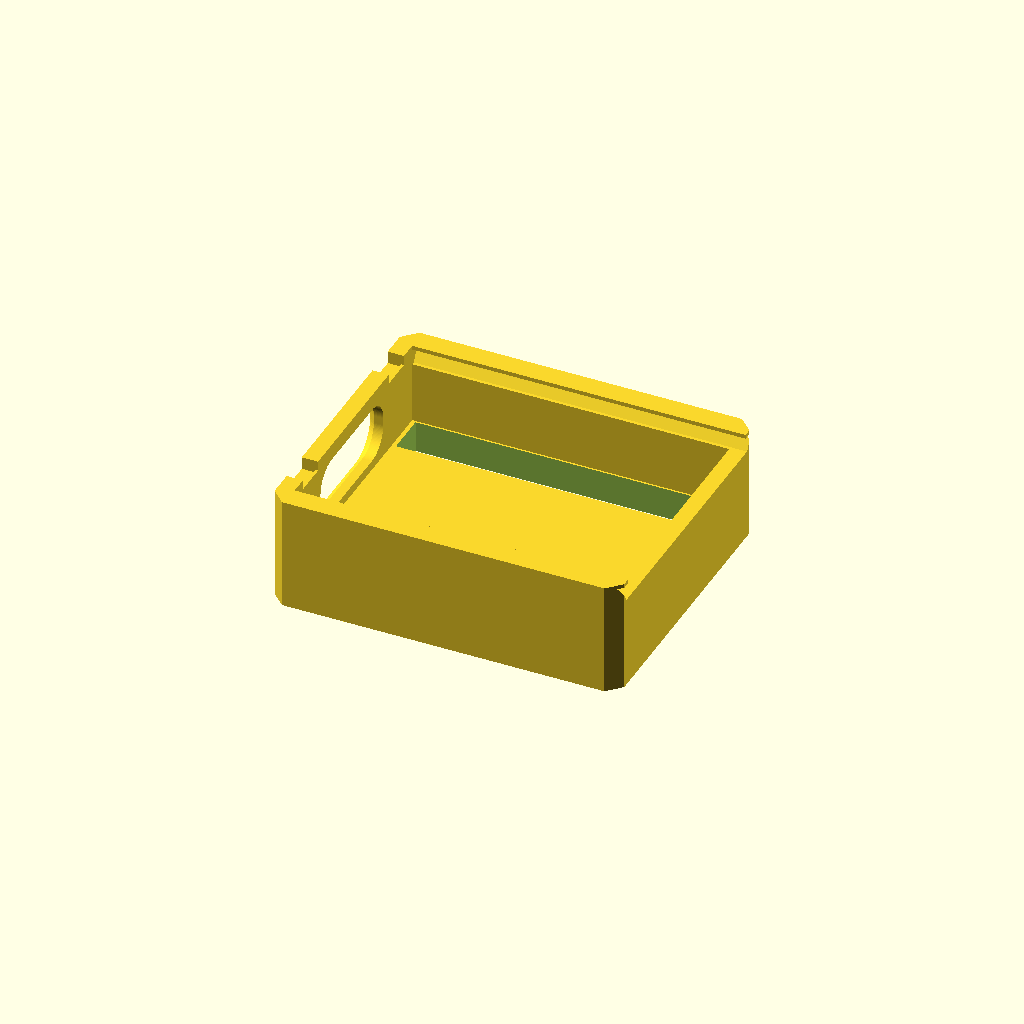
Cell 1 — every parameter at its default value.
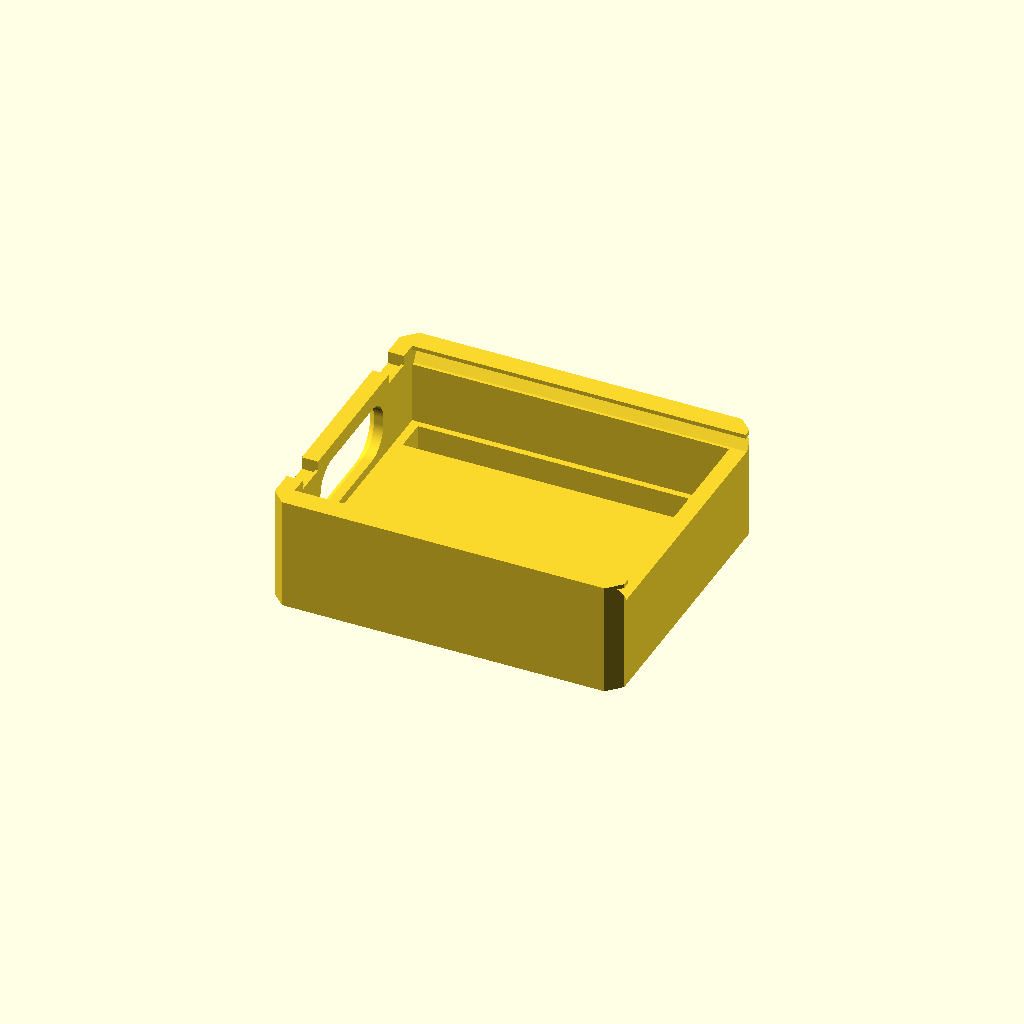
Cell 2: FLUSH_HEADERS = false (everything else at default).
One fixed orthographic camera (rotation 55°, 0°, 25°; colour scheme Cornfield) for every cell.
OpenSCAD source file models/esp32-c3-supermini-case/bottom.scad:
// STEP-derived base with optional height extension and pin-header insulator openings; millimetres.
// Source: Case_ESP32-C3-cad.step; solid 0
// SHA-256: 585a8cd17c842e73d1cced65d44ce4af3e3e7029bf83b4024b1a71100d33ec31
// Creator: Vinors3DLab
// Original: https://makerworld.com/de/models/3419196-ultra-compact-case-esp32-c3-supermini-step-file
// Adapted under the author’s MakerOnline CC BY-NC-SA 4.0 release.
// https://www.makeronline.com/en/model/Ultra-Compact-Case-for-ESP---C--SuperMini--step-file-/338531.html
// License: CC BY-NC-SA 4.0; https://creativecommons.org/licenses/by-nc-sa/4.0/
// See ATTRIBUTION.md. CanFactory modification: independent base height extension and pin-header openings, enabled by default.
FLUSH_HEADERS = true;
TALLER_ENCLOSURE = true;
BASE_EXTRA_HEIGHT = 0.84;
HEADER_X = -0.86;
HEADER_Y = 7.62;
HEADER_LENGTH = 21.07;
HEADER_WIDTH = 3.09;

BASE_POINTS = [[-12.9,-9.9,0.0],[-11.9,-10.9,0.0],[-11.9,-10.9,7.56],[-12.9,-9.9,7.56],[11.9,-10.9,0.0],[11.9,-10.9,7.56],[-12.9,9.9,0.0],[-11.9,10.9,0.0],[11.9,10.9,0.0],[12.9,9.9,0.0],[12.9,-9.9,0.0],[9.12,-6.42,0.0],[-11.06,-6.42,0.0],[-11.06,-8.82,0.0],[9.12,-8.82,0.0],[-11.06,8.82,0.0],[-11.06,6.42,0.0],[9.12,6.42,0.0],[9.12,8.82,0.0],[11.9,10.9,7.56],[12.9,9.9,7.56],[12.9,9.9,7.26],[12.546762,10.253238,7.26],[12.9,9.9,6.67127],[12.9,9.533238,6.06],[-11.7,9.533238,6.06],[-11.7,10.253238,7.26],[-11.7,9.3,7.26],[12.9,9.3,7.26],[12.9,9.3,7.56],[12.9,-9.533238,6.06],[12.9,-9.9,6.67127],[12.9,-9.9,7.56],[12.546762,-10.253238,7.26],[12.9,-9.9,7.26],[12.9,-9.3,7.26],[12.9,-9.3,7.56],[-11.7,-9.3,7.56],[-11.7,-8.0,7.56],[-12.9,-8.0,7.56],[-12.9,9.9,7.56],[-11.9,10.9,7.56],[-12.9,8.0,7.56],[-11.7,8.0,7.56],[-11.7,9.3,7.56],[-12.9,-8.0,6.63],[-12.9,-5.6,6.63],[-12.9,-5.6,7.56],[-12.9,5.6,7.56],[-12.9,5.6,6.63],[-12.9,8.0,6.63],[-12.9,-3.42,6.86],[-12.9,2.92,6.86],[-12.9,-5.72,4.56],[-12.9,-5.71723,4.672856],[-12.9,-5.708925,4.785439],[-12.9,-5.695106,4.89748],[-12.9,-5.675806,5.008708],[-12.9,-5.651072,5.118854],[-12.9,-5.620963,5.227655],[-12.9,-5.585551,5.334847],[-12.9,-5.544923,5.440172],[-12.9,-5.499175,5.543377],[-12.9,-5.448419,5.644212],[-12.9,-5.392776,5.742436],[-12.9,-5.33238,5.837812],[-12.9,-5.267377,5.930108],[-12.9,-5.197924,6.019105],[-12.9,-5.124188,6.104586],[-12.9,-5.046346,6.186346],[-12.9,-4.964586,6.264188],[-12.9,-4.879105,6.337924],[-12.9,-4.790108,6.407377],[-12.9,-4.697812,6.47238],[-12.9,-4.602436,6.532776],[-12.9,-4.504212,6.588419],[-12.9,-4.403377,6.639175],[-12.9,-4.300172,6.684923],[-12.9,-4.194847,6.725551],[-12.9,-4.087655,6.760963],[-12.9,-3.978854,6.791072],[-12.9,-3.868708,6.815806],[-12.9,-3.75748,6.835106],[-12.9,-3.645439,6.848925],[-12.9,-3.532856,6.85723],[-12.9,-5.72,4.0],[-12.9,-3.42,1.7],[-12.9,-3.532856,1.70277],[-12.9,-3.645439,1.711075],[-12.9,-3.75748,1.724894],[-12.9,-3.868708,1.744194],[-12.9,-3.978854,1.768928],[-12.9,-4.087655,1.799037],[-12.9,-4.194847,1.834449],[-12.9,-4.300172,1.875077],[-12.9,-4.403377,1.920825],[-12.9,-4.504212,1.971581],[-12.9,-4.602436,2.027224],[-12.9,-4.697812,2.08762],[-12.9,-4.790108,2.152623],[-12.9,-4.879105,2.222076],[-12.9,-4.964586,2.295812],[-12.9,-5.046346,2.373654],[-12.9,-5.124188,2.455414],[-12.9,-5.197924,2.540895],[-12.9,-5.267377,2.629892],[-12.9,-5.33238,2.722188],[-12.9,-5.392776,2.817564],[-12.9,-5.448419,2.915788],[-12.9,-5.499175,3.016623],[-12.9,-5.544923,3.119828],[-12.9,-5.585551,3.225153],[-12.9,-5.620963,3.332345],[-12.9,-5.651072,3.441146],[-12.9,-5.675806,3.551292],[-12.9,-5.695106,3.66252],[-12.9,-5.708925,3.774561],[-12.9,-5.71723,3.887144],[-12.9,2.92,1.7],[-12.9,5.22,4.0],[-12.9,5.21723,3.887144],[-12.9,5.208925,3.774561],[-12.9,5.195106,3.66252],[-12.9,5.175806,3.551292],[-12.9,5.151072,3.441146],[-12.9,5.120963,3.332345],[-12.9,5.085551,3.225153],[-12.9,5.044923,3.119828],[-12.9,4.999175,3.016623],[-12.9,4.948419,2.915788],[-12.9,4.892776,2.817564],[-12.9,4.83238,2.722188],[-12.9,4.767377,2.629892],[-12.9,4.697924,2.540895],[-12.9,4.624188,2.455414],[-12.9,4.546346,2.373654],[-12.9,4.464586,2.295812],[-12.9,4.379105,2.222076],[-12.9,4.290108,2.152623],[-12.9,4.197812,2.08762],[-12.9,4.102436,2.027224],[-12.9,4.004212,1.971581],[-12.9,3.903377,1.920825],[-12.9,3.800172,1.875077],[-12.9,3.694847,1.834449],[-12.9,3.587655,1.799037],[-12.9,3.478854,1.768928],[-12.9,3.368708,1.744194],[-12.9,3.25748,1.724894],[-12.9,3.145439,1.711075],[-12.9,3.032856,1.70277],[-12.9,5.22,4.56],[-12.9,3.032856,6.85723],[-12.9,3.145439,6.848925],[-12.9,3.25748,6.835106],[-12.9,3.368708,6.815806],[-12.9,3.478854,6.791072],[-12.9,3.587655,6.760963],[-12.9,3.694847,6.725551],[-12.9,3.800172,6.684923],[-12.9,3.903377,6.639175],[-12.9,4.004212,6.588419],[-12.9,4.102436,6.532776],[-12.9,4.197812,6.47238],[-12.9,4.290108,6.407377],[-12.9,4.379105,6.337924],[-12.9,4.464586,6.264188],[-12.9,4.546346,6.186346],[-12.9,4.624188,6.104586],[-12.9,4.697924,6.019105],[-12.9,4.767377,5.930108],[-12.9,4.83238,5.837812],[-12.9,4.892776,5.742436],[-12.9,4.948419,5.644212],[-12.9,4.999175,5.543377],[-12.9,5.044923,5.440172],[-12.9,5.085551,5.334847],[-12.9,5.120963,5.227655],[-12.9,5.151072,5.118854],[-12.9,5.175806,5.008708],[-12.9,5.195106,4.89748],[-12.9,5.208925,4.785439],[-12.9,5.21723,4.672856],[-12.4,-3.42,6.36],[-12.4,2.92,6.36],[-12.4,-3.508322,6.357832],[-12.4,-3.596431,6.351333],[-12.4,-3.684115,6.340518],[-12.4,-3.771163,6.325414],[-12.4,-3.857364,6.306056],[-12.4,-3.942512,6.282493],[-12.4,-4.026402,6.254779],[-12.4,-4.10883,6.222983],[-12.4,-4.189599,6.187181],[-12.4,-4.268514,6.147458],[-12.4,-4.345385,6.103911],[-12.4,-4.420026,6.056645],[-12.4,-4.492259,6.005774],[-12.4,-4.561908,5.951419],[-12.4,-4.628806,5.893712],[-12.4,-4.692792,5.832792],[-12.4,-4.753712,5.768806],[-12.4,-4.811419,5.701908],[-12.4,-4.865774,5.632259],[-12.4,-4.916645,5.560026],[-12.4,-4.963911,5.485385],[-12.4,-5.007458,5.408514],[-12.4,-5.047181,5.329599],[-12.4,-5.082983,5.24883],[-12.4,-5.114779,5.166402],[-12.4,-5.142493,5.082512],[-12.4,-5.166056,4.997364],[-12.4,-5.185414,4.911163],[-12.4,-5.200518,4.824115],[-12.4,-5.211333,4.736431],[-12.4,-5.217832,4.648322],[-12.4,-5.22,4.56],[-12.566667,-5.377197,4.752767],[-12.566667,-5.348878,4.943678],[-12.733333,-5.543061,4.769103],[-12.566667,-5.301983,5.130893],[-12.733333,-5.512342,4.976193],[-12.566667,-5.236963,5.312611],[-12.733333,-5.461473,5.179274],[-12.566667,-5.154445,5.48708],[-12.733333,-5.390943,5.376391],[-12.566667,-5.055224,5.652621],[-12.733333,-5.301432,5.565646],[-12.566667,-4.940254,5.80764],[-12.733333,-5.193802,5.745216],[-12.566667,-4.810643,5.950643],[-12.733333,-5.069089,5.913372],[-12.566667,-4.66764,6.080254],[-12.733333,-4.928494,6.068494],[-12.566667,-4.512621,6.195224],[-12.733333,-4.773372,6.209089],[-12.566667,-4.34708,6.294445],[-12.733333,-4.605216,6.333802],[-12.566667,-4.172611,6.376963],[-12.733333,-4.425646,6.441432],[-12.566667,-3.990893,6.441983],[-12.733333,-4.236391,6.530943],[-12.566667,-3.803678,6.488878],[-12.733333,-4.039274,6.601473],[-12.566667,-3.612767,6.517197],[-12.733333,-3.836193,6.652342],[-12.733333,-3.629103,6.683061],[-12.4,-5.22,4.0],[-12.4,-5.217832,3.911678],[-12.4,-5.211333,3.823569],[-12.4,-5.200518,3.735885],[-12.4,-5.185414,3.648837],[-12.4,-5.166056,3.562636],[-12.4,-5.142493,3.477488],[-12.4,-5.114779,3.393598],[-12.4,-5.082983,3.31117],[-12.4,-5.047181,3.230401],[-12.4,-5.007458,3.151486],[-12.4,-4.963911,3.074615],[-12.4,-4.916645,2.999974],[-12.4,-4.865774,2.927741],[-12.4,-4.811419,2.858092],[-12.4,-4.753712,2.791194],[-12.4,-4.692792,2.727208],[-12.4,-4.628806,2.666288],[-12.4,-4.561908,2.608581],[-12.4,-4.492259,2.554226],[-12.4,-4.420026,2.503355],[-12.4,-4.345385,2.456089],[-12.4,-4.268514,2.412542],[-12.4,-4.189599,2.372819],[-12.4,-4.10883,2.337017],[-12.4,-4.026402,2.305221],[-12.4,-3.942512,2.277507],[-12.4,-3.857364,2.253944],[-12.4,-3.771163,2.234586],[-12.4,-3.684115,2.219482],[-12.4,-3.596431,2.208667],[-12.4,-3.508322,2.202168],[-12.4,-3.42,2.2],[-12.566667,-3.612767,2.042803],[-12.566667,-3.803678,2.071122],[-12.733333,-3.629103,1.876939],[-12.566667,-3.990893,2.118017],[-12.733333,-3.836193,1.907658],[-12.566667,-4.172611,2.183037],[-12.733333,-4.039274,1.958527],[-12.566667,-4.34708,2.265555],[-12.733333,-4.236391,2.029057],[-12.566667,-4.512621,2.364776],[-12.733333,-4.425646,2.118568],[-12.566667,-4.66764,2.479746],[-12.733333,-4.605216,2.226198],[-12.566667,-4.810643,2.609357],[-12.733333,-4.773372,2.350911],[-12.566667,-4.940254,2.75236],[-12.733333,-4.928494,2.491506],[-12.566667,-5.055224,2.907379],[-12.733333,-5.069089,2.646628],[-12.566667,-5.154445,3.07292],[-12.733333,-5.193802,2.814784],[-12.566667,-5.236963,3.247389],[-12.733333,-5.301432,2.994354],[-12.566667,-5.301983,3.429107],[-12.733333,-5.390943,3.183609],[-12.566667,-5.348878,3.616322],[-12.733333,-5.461473,3.380726],[-12.566667,-5.377197,3.807233],[-12.733333,-5.512342,3.583807],[-12.733333,-5.543061,3.790897],[-12.4,2.92,2.2],[-12.4,3.008322,2.202168],[-12.4,3.096431,2.208667],[-12.4,3.184115,2.219482],[-12.4,3.271163,2.234586],[-12.4,3.357364,2.253944],[-12.4,3.442512,2.277507],[-12.4,3.526402,2.305221],[-12.4,3.60883,2.337017],[-12.4,3.689599,2.372819],[-12.4,3.768514,2.412542],[-12.4,3.845385,2.456089],[-12.4,3.920026,2.503355],[-12.4,3.992259,2.554226],[-12.4,4.061908,2.608581],[-12.4,4.128806,2.666288],[-12.4,4.192792,2.727208],[-12.4,4.253712,2.791194],[-12.4,4.311419,2.858092],[-12.4,4.365774,2.927741],[-12.4,4.416645,2.999974],[-12.4,4.463911,3.074615],[-12.4,4.507458,3.151486],[-12.4,4.547181,3.230401],[-12.4,4.582983,3.31117],[-12.4,4.614779,3.393598],[-12.4,4.642493,3.477488],[-12.4,4.666056,3.562636],[-12.4,4.685414,3.648837],[-12.4,4.700518,3.735885],[-12.4,4.711333,3.823569],[-12.4,4.717832,3.911678],[-12.4,4.72,4.0],[-12.566667,4.877197,3.807233],[-12.566667,4.848878,3.616322],[-12.733333,5.043061,3.790897],[-12.566667,4.801983,3.429107],[-12.733333,5.012342,3.583807],[-12.566667,4.736963,3.247389],[-12.733333,4.961473,3.380726],[-12.566667,4.654445,3.07292],[-12.733333,4.890943,3.183609],[-12.566667,4.555224,2.907379],[-12.733333,4.801432,2.994354],[-12.566667,4.440254,2.75236],[-12.733333,4.693802,2.814784],[-12.566667,4.310643,2.609357],[-12.733333,4.569089,2.646628],[-12.566667,4.16764,2.479746],[-12.733333,4.428494,2.491506],[-12.566667,4.012621,2.364776],[-12.733333,4.273372,2.350911],[-12.566667,3.84708,2.265555],[-12.733333,4.105216,2.226198],[-12.566667,3.672611,2.183037],[-12.733333,3.925646,2.118568],[-12.566667,3.490893,2.118017],[-12.733333,3.736391,2.029057],[-12.566667,3.303678,2.071122],[-12.733333,3.539274,1.958527],[-12.566667,3.112767,2.042803],[-12.733333,3.336193,1.907658],[-12.733333,3.129103,1.876939],[-12.4,4.72,4.56],[-12.4,4.717832,4.648322],[-12.4,4.711333,4.736431],[-12.4,4.700518,4.824115],[-12.4,4.685414,4.911163],[-12.4,4.666056,4.997364],[-12.4,4.642493,5.082512],[-12.4,4.614779,5.166402],[-12.4,4.582983,5.24883],[-12.4,4.547181,5.329599],[-12.4,4.507458,5.408514],[-12.4,4.463911,5.485385],[-12.4,4.416645,5.560026],[-12.4,4.365774,5.632259],[-12.4,4.311419,5.701908],[-12.4,4.253712,5.768806],[-12.4,4.192792,5.832792],[-12.4,4.128806,5.893712],[-12.4,4.061908,5.951419],[-12.4,3.992259,6.005774],[-12.4,3.920026,6.056645],[-12.4,3.845385,6.103911],[-12.4,3.768514,6.147458],[-12.4,3.689599,6.187181],[-12.4,3.60883,6.222983],[-12.4,3.526402,6.254779],[-12.4,3.442512,6.282493],[-12.4,3.357364,6.306056],[-12.4,3.271163,6.325414],[-12.4,3.184115,6.340518],[-12.4,3.096431,6.351333],[-12.4,3.008322,6.357832],[-12.566667,3.112767,6.517197],[-12.566667,3.303678,6.488878],[-12.733333,3.129103,6.683061],[-12.566667,3.490893,6.441983],[-12.733333,3.336193,6.652342],[-12.566667,3.672611,6.376963],[-12.733333,3.539274,6.601473],[-12.566667,3.84708,6.294445],[-12.733333,3.736391,6.530943],[-12.566667,4.012621,6.195224],[-12.733333,3.925646,6.441432],[-12.566667,4.16764,6.080254],[-12.733333,4.105216,6.333802],[-12.566667,4.310643,5.950643],[-12.733333,4.273372,6.209089],[-12.566667,4.440254,5.80764],[-12.733333,4.428494,6.068494],[-12.566667,4.555224,5.652621],[-12.733333,4.569089,5.913372],[-12.566667,4.654445,5.48708],[-12.733333,4.693802,5.745216],[-12.566667,4.736963,5.312611],[-12.733333,4.801432,5.565646],[-12.566667,4.801983,5.130893],[-12.733333,4.890943,5.376391],[-12.566667,4.848878,4.943678],[-12.733333,4.961473,5.179274],[-12.566667,4.877197,4.752767],[-12.733333,5.012342,4.976193],[-12.733333,5.043061,4.769103],[-11.7,-3.42,2.2],[-11.7,-3.508322,2.202168],[-11.7,-3.596431,2.208667],[-11.7,-3.684115,2.219482],[-11.7,-3.771163,2.234586],[-11.7,-3.857364,2.253944],[-11.7,-3.942512,2.277507],[-11.7,-4.026402,2.305221],[-11.7,-4.10883,2.337017],[-11.7,-4.189599,2.372819],[-11.7,-4.268514,2.412542],[-11.7,-4.345385,2.456089],[-11.7,-4.420026,2.503355],[-11.7,-4.492259,2.554226],[-11.7,-4.561908,2.608581],[-11.7,-4.628806,2.666288],[-11.7,-4.692792,2.727208],[-11.7,-4.753712,2.791194],[-11.7,-4.811419,2.858092],[-11.7,-4.865774,2.927741],[-11.7,-4.916645,2.999974],[-11.7,-4.963911,3.074615],[-11.7,-5.007458,3.151486],[-11.7,-5.047181,3.230401],[-11.7,-5.082983,3.31117],[-11.7,-5.114779,3.393598],[-11.7,-5.142493,3.477488],[-11.7,-5.166056,3.562636],[-11.7,-5.185414,3.648837],[-11.7,-5.200518,3.735885],[-11.7,-5.211333,3.823569],[-11.7,-5.217832,3.911678],[-11.7,-5.22,4.0],[-11.7,-5.22,4.56],[-11.7,-5.217832,4.648322],[-11.7,-5.211333,4.736431],[-11.7,-5.200518,4.824115],[-11.7,-5.185414,4.911163],[-11.7,-5.166056,4.997364],[-11.7,-5.142493,5.082512],[-11.7,-5.114779,5.166402],[-11.7,-5.082983,5.24883],[-11.7,-5.047181,5.329599],[-11.7,-5.007458,5.408514],[-11.7,-4.963911,5.485385],[-11.7,-4.916645,5.560026],[-11.7,-4.865774,5.632259],[-11.7,-4.811419,5.701908],[-11.7,-4.753712,5.768806],[-11.7,-4.692792,5.832792],[-11.7,-4.628806,5.893712],[-11.7,-4.561908,5.951419],[-11.7,-4.492259,6.005774],[-11.7,-4.420026,6.056645],[-11.7,-4.345385,6.103911],[-11.7,-4.268514,6.147458],[-11.7,-4.189599,6.187181],[-11.7,-4.10883,6.222983],[-11.7,-4.026402,6.254779],[-11.7,-3.942512,6.282493],[-11.7,-3.857364,6.306056],[-11.7,-3.771163,6.325414],[-11.7,-3.684115,6.340518],[-11.7,-3.596431,6.351333],[-11.7,-3.508322,6.357832],[-11.7,-3.42,6.36],[-11.7,2.92,6.36],[-11.9,8.0,6.63],[-11.9,5.6,6.63],[-11.9,8.0,6.83],[-11.9,5.6,6.83],[-11.7,8.0,6.83],[-11.7,5.6,6.83],[-11.7,5.6,7.56],[-11.9,-5.6,6.63],[-11.9,-8.0,6.63],[-11.9,-5.6,6.83],[-11.9,-8.0,6.83],[-11.7,-5.6,6.83],[-11.7,-8.0,6.83],[-11.7,-5.6,7.56],[11.7,-9.3,6.06],[11.7,9.3,6.06],[-11.7,9.3,6.06],[-11.7,-9.533238,6.06],[-11.7,-9.3,6.06],[-11.7,-9.3,7.26],[-11.7,-10.253238,7.26],[11.7,9.3,1.5],[11.7,-9.3,1.5],[-11.7,-9.3,1.5],[-11.7,9.3,1.5],[-11.7,3.008322,6.357832],[-11.7,3.096431,6.351333],[-11.7,3.184115,6.340518],[-11.7,3.271163,6.325414],[-11.7,3.357364,6.306056],[-11.7,3.442512,6.282493],[-11.7,3.526402,6.254779],[-11.7,3.60883,6.222983],[-11.7,3.689599,6.187181],[-11.7,3.768514,6.147458],[-11.7,3.845385,6.103911],[-11.7,3.920026,6.056645],[-11.7,3.992259,6.005774],[-11.7,4.061908,5.951419],[-11.7,4.128806,5.893712],[-11.7,4.192792,5.832792],[-11.7,4.253712,5.768806],[-11.7,4.311419,5.701908],[-11.7,4.365774,5.632259],[-11.7,4.416645,5.560026],[-11.7,4.463911,5.485385],[-11.7,4.507458,5.408514],[-11.7,4.547181,5.329599],[-11.7,4.582983,5.24883],[-11.7,4.614779,5.166402],[-11.7,4.642493,5.082512],[-11.7,4.666056,4.997364],[-11.7,4.685414,4.911163],[-11.7,4.700518,4.824115],[-11.7,4.711333,4.736431],[-11.7,4.717832,4.648322],[-11.7,4.72,4.56],[-11.7,4.72,4.0],[-11.7,4.717832,3.911678],[-11.7,4.711333,3.823569],[-11.7,4.700518,3.735885],[-11.7,4.685414,3.648837],[-11.7,4.666056,3.562636],[-11.7,4.642493,3.477488],[-11.7,4.614779,3.393598],[-11.7,4.582983,3.31117],[-11.7,4.547181,3.230401],[-11.7,4.507458,3.151486],[-11.7,4.463911,3.074615],[-11.7,4.416645,2.999974],[-11.7,4.365774,2.927741],[-11.7,4.311419,2.858092],[-11.7,4.253712,2.791194],[-11.7,4.192792,2.727208],[-11.7,4.128806,2.666288],[-11.7,4.061908,2.608581],[-11.7,3.992259,2.554226],[-11.7,3.920026,2.503355],[-11.7,3.845385,2.456089],[-11.7,3.768514,2.412542],[-11.7,3.689599,2.372819],[-11.7,3.60883,2.337017],[-11.7,3.526402,2.305221],[-11.7,3.442512,2.277507],[-11.7,3.357364,2.253944],[-11.7,3.271163,2.234586],[-11.7,3.184115,2.219482],[-11.7,3.096431,2.208667],[-11.7,3.008322,2.202168],[-11.7,2.92,2.2],[9.12,8.82,1.5],[-11.06,8.82,1.5],[9.12,6.42,1.5],[-11.06,6.42,1.5],[9.12,-8.82,1.5],[9.12,-6.42,1.5],[-11.06,-8.82,1.5],[-11.06,-6.42,1.5]];
BASE_FACES = [[3,1,0],[3,2,1],[1,5,4],[1,2,5],[14,4,10],[11,14,10],[17,10,9],[17,11,10],[18,9,8],[18,17,9],[1,4,14],[13,1,14],[0,1,13],[12,0,13],[16,12,11],[16,11,17],[7,15,18],[6,16,15],[6,12,16],[6,15,7],[6,0,12],[7,18,8],[22,21,20],[19,23,22],[19,22,20],[8,9,23],[8,23,19],[24,22,23],[25,26,22],[25,22,24],[22,28,21],[27,28,22],[26,27,22],[28,20,21],[28,29,20],[9,24,23],[10,30,24],[10,31,30],[10,24,9],[32,33,5],[34,33,32],[31,5,33],[4,5,31],[10,4,31],[34,36,35],[34,32,36],[37,2,3],[39,37,3],[38,37,39],[5,2,37],[36,32,5],[36,5,37],[41,6,7],[41,40,6],[44,42,40],[44,43,42],[41,44,40],[19,20,29],[19,44,41],[44,19,29],[45,39,3],[68,69,46],[70,46,69],[71,46,70],[67,68,46],[66,67,46],[72,46,71],[73,47,46],[73,46,72],[65,66,46],[74,47,73],[64,65,46],[75,47,74],[63,64,46],[62,63,46],[76,47,75],[61,46,45],[61,62,46],[77,47,76],[78,47,77],[60,61,45],[59,60,45],[79,47,78],[58,59,45],[80,47,79],[57,58,45],[81,47,80],[56,57,45],[82,47,81],[55,56,45],[83,47,82],[54,55,45],[84,47,83],[53,54,45],[51,47,84],[0,45,3],[85,53,45],[117,85,45],[116,117,45],[116,45,0],[115,116,0],[114,115,0],[113,114,0],[112,113,0],[111,112,0],[110,111,0],[109,110,0],[108,109,0],[107,108,0],[106,107,0],[105,106,0],[104,105,0],[103,104,0],[102,103,0],[101,102,0],[100,101,0],[99,100,0],[98,99,0],[97,98,0],[96,97,0],[95,96,0],[94,95,0],[93,94,0],[92,93,0],[91,92,0],[90,91,0],[89,90,0],[88,89,0],[87,88,0],[52,47,51],[48,52,152],[48,152,153],[48,153,154],[48,154,155],[48,155,156],[48,156,157],[48,157,158],[48,158,159],[48,159,160],[48,160,161],[48,161,162],[48,162,163],[48,163,164],[48,47,52],[49,48,164],[49,164,165],[49,165,166],[49,166,167],[49,167,168],[49,168,169],[49,169,170],[171,49,170],[172,49,171],[173,49,172],[174,49,173],[175,49,174],[176,49,175],[177,49,176],[178,49,177],[50,151,119],[50,178,179],[50,179,180],[50,180,181],[50,181,182],[50,182,151],[50,49,178],[50,119,120],[121,50,120],[122,50,121],[40,42,50],[6,140,141],[6,141,142],[6,142,143],[6,143,144],[6,144,145],[6,145,146],[6,146,147],[6,147,148],[6,148,149],[6,40,50],[6,50,122],[6,122,123],[6,123,124],[6,124,125],[6,125,126],[6,126,127],[6,127,128],[6,128,129],[6,129,130],[6,130,131],[6,131,132],[6,132,133],[6,133,134],[6,134,135],[6,135,136],[6,136,137],[6,137,138],[6,138,139],[6,139,140],[6,86,0],[86,87,0],[6,118,86],[6,150,118],[6,149,150],[52,51,183],[52,183,184],[217,214,213],[217,215,214],[217,216,215],[218,212,211],[218,213,212],[218,217,213],[219,54,53],[219,55,54],[219,56,55],[219,216,217],[219,53,216],[220,218,211],[220,210,209],[220,211,210],[221,57,56],[221,58,57],[221,219,217],[221,56,219],[221,217,218],[222,208,207],[222,209,208],[222,220,209],[223,59,58],[223,60,59],[223,58,221],[223,221,218],[223,218,220],[224,206,205],[224,207,206],[224,222,207],[225,60,223],[225,61,60],[225,62,61],[225,223,220],[225,220,222],[226,204,203],[226,205,204],[226,224,205],[227,62,225],[227,225,222],[227,63,62],[227,64,63],[227,222,224],[228,202,201],[228,203,202],[228,226,203],[229,64,227],[229,224,226],[229,65,64],[229,66,65],[229,227,224],[230,200,199],[230,201,200],[230,228,201],[231,226,228],[231,66,229],[231,67,66],[231,68,67],[231,229,226],[231,228,230],[232,198,197],[232,199,198],[232,230,199],[233,230,232],[233,231,230],[233,69,68],[233,70,69],[233,68,231],[234,196,195],[234,197,196],[234,232,197],[235,71,70],[235,72,71],[235,70,233],[235,233,232],[236,194,193],[236,195,194],[236,234,195],[237,72,235],[237,73,72],[237,74,73],[237,235,232],[237,232,234],[238,192,191],[238,193,192],[238,236,193],[239,234,236],[239,237,234],[239,75,74],[239,76,75],[239,236,238],[239,74,237],[240,190,189],[240,191,190],[240,238,191],[241,239,238],[241,77,76],[241,78,77],[241,76,239],[242,188,187],[242,189,188],[242,240,189],[243,78,241],[243,79,78],[243,80,79],[243,241,238],[243,238,240],[244,185,183],[244,186,185],[244,187,186],[244,242,187],[245,243,240],[245,80,243],[245,81,80],[245,82,81],[245,240,242],[246,244,183],[246,82,245],[246,245,242],[246,183,51],[246,83,82],[246,84,83],[246,51,84],[246,242,244],[216,85,247],[216,53,85],[280,277,276],[280,278,277],[280,279,278],[281,275,274],[281,276,275],[281,280,276],[282,87,86],[282,88,87],[282,89,88],[282,279,280],[282,86,279],[283,281,274],[283,273,272],[283,274,273],[284,90,89],[284,91,90],[284,282,280],[284,89,282],[284,280,281],[285,271,270],[285,272,271],[285,283,272],[286,92,91],[286,93,92],[286,91,284],[286,284,281],[286,281,283],[287,269,268],[287,270,269],[287,285,270],[288,93,286],[288,94,93],[288,95,94],[288,286,283],[288,283,285],[289,267,266],[289,268,267],[289,287,268],[290,95,288],[290,288,285],[290,96,95],[290,97,96],[290,285,287],[291,265,264],[291,266,265],[291,289,266],[292,97,290],[292,287,289],[292,98,97],[292,99,98],[292,290,287],[293,263,262],[293,264,263],[293,291,264],[294,289,291],[294,99,292],[294,100,99],[294,101,100],[294,292,289],[295,261,260],[295,262,261],[295,293,262],[296,101,294],[296,294,291],[296,102,101],[296,103,102],[296,291,293],[297,259,258],[297,260,259],[297,295,260],[298,293,295],[298,296,293],[298,104,103],[298,105,104],[298,103,296],[299,257,256],[299,258,257],[299,297,258],[300,298,295],[300,105,298],[300,295,297],[300,106,105],[300,107,106],[301,255,254],[301,256,255],[301,299,256],[302,300,297],[302,108,107],[302,109,108],[302,107,300],[302,297,299],[303,253,252],[303,254,253],[303,301,254],[304,110,109],[304,111,110],[304,302,299],[304,109,302],[304,299,301],[305,251,250],[305,252,251],[305,303,252],[306,304,301],[306,111,304],[306,112,111],[306,113,112],[306,301,303],[307,248,247],[307,249,248],[307,250,249],[307,305,250],[308,303,305],[308,113,306],[308,306,303],[308,114,113],[308,115,114],[309,307,247],[309,115,308],[309,247,85],[309,116,115],[309,117,116],[309,85,117],[309,308,305],[309,305,307],[310,86,118],[310,279,86],[343,340,339],[343,341,340],[343,342,341],[344,338,337],[344,339,338],[344,343,339],[345,120,119],[345,121,120],[345,122,121],[345,342,343],[345,119,342],[346,344,337],[346,336,335],[346,337,336],[347,123,122],[347,124,123],[347,345,343],[347,122,345],[347,343,344],[348,334,333],[348,335,334],[348,346,335],[349,125,124],[349,126,125],[349,124,347],[349,347,344],[349,344,346],[350,332,331],[350,333,332],[350,348,333],[351,126,349],[351,127,126],[351,128,127],[351,349,346],[351,346,348],[352,330,329],[352,331,330],[352,350,331],[353,128,351],[353,351,348],[353,129,128],[353,130,129],[353,348,350],[354,328,327],[354,329,328],[354,352,329],[355,130,353],[355,352,354],[355,350,352],[355,131,130],[355,132,131],[355,353,350],[356,326,325],[356,327,326],[356,354,327],[357,132,355],[357,133,132],[357,134,133],[357,355,354],[358,324,323],[358,325,324],[358,356,325],[359,357,354],[359,135,134],[359,136,135],[359,134,357],[359,354,356],[360,322,321],[360,323,322],[360,358,323],[361,136,359],[361,358,360],[361,137,136],[361,138,137],[361,356,358],[361,359,356],[362,320,319],[362,321,320],[362,360,321],[363,138,361],[363,139,138],[363,140,139],[363,361,360],[364,318,317],[364,319,318],[364,362,319],[365,360,362],[365,363,360],[365,141,140],[365,142,141],[365,140,363],[366,316,315],[366,317,316],[366,364,317],[367,142,365],[367,143,142],[367,144,143],[367,364,366],[367,362,364],[367,365,362],[368,366,315],[368,314,313],[368,315,314],[369,367,366],[369,145,144],[369,146,145],[369,144,367],[370,311,310],[370,312,311],[370,313,312],[370,368,313],[371,146,369],[371,366,368],[371,147,146],[371,148,147],[371,369,366],[372,370,310],[372,371,368],[372,148,371],[372,310,118],[372,149,148],[372,150,149],[372,118,150],[372,368,370],[151,342,119],[151,373,342],[405,403,402],[405,404,403],[405,184,404],[406,401,400],[406,402,401],[406,405,402],[407,152,52],[407,153,152],[407,154,153],[407,184,405],[407,52,184],[408,406,400],[408,399,398],[408,400,399],[409,155,154],[409,156,155],[409,407,405],[409,154,407],[409,405,406],[410,397,396],[410,398,397],[410,408,398],[411,157,156],[411,158,157],[411,156,409],[411,409,406],[411,406,408],[412,395,394],[412,396,395],[412,410,396],[413,158,411],[413,159,158],[413,160,159],[413,411,408],[413,408,410],[414,393,392],[414,394,393],[414,412,394],[415,160,413],[415,413,410],[415,161,160],[415,162,161],[415,410,412],[416,391,390],[416,392,391],[416,414,392],[417,162,415],[417,412,414],[417,163,162],[417,164,163],[417,415,412],[418,389,388],[418,390,389],[418,416,390],[419,414,416],[419,164,417],[419,165,164],[419,166,165],[419,417,414],[420,387,386],[420,388,387],[420,418,388],[421,166,419],[421,419,416],[421,167,166],[421,168,167],[421,416,418],[422,385,384],[422,386,385],[422,420,386],[423,418,420],[423,421,418],[423,169,168],[423,170,169],[423,168,421],[424,383,382],[424,384,383],[424,422,384],[425,423,420],[425,170,423],[425,420,422],[425,171,170],[425,172,171],[426,381,380],[426,382,381],[426,424,382],[427,425,422],[427,173,172],[427,174,173],[427,172,425],[427,422,424],[428,379,378],[428,380,379],[428,426,380],[429,427,424],[429,175,174],[429,176,175],[429,174,427],[429,424,426],[430,377,376],[430,378,377],[430,428,378],[431,176,429],[431,429,426],[431,177,176],[431,178,177],[431,426,428],[432,374,373],[432,375,374],[432,376,375],[432,430,376],[433,431,428],[433,179,178],[433,180,179],[433,178,431],[433,428,430],[434,432,373],[434,180,433],[434,433,430],[434,373,151],[434,181,180],[434,182,181],[434,151,182],[434,430,432],[466,467,247],[466,247,248],[465,248,249],[465,466,248],[464,249,250],[464,465,249],[463,250,251],[463,464,250],[462,251,252],[462,463,251],[461,252,253],[461,462,252],[460,253,254],[460,254,255],[460,461,253],[459,460,255],[459,255,256],[458,459,256],[458,256,257],[457,458,257],[457,257,258],[456,457,258],[456,258,259],[455,456,259],[455,259,260],[454,455,260],[454,260,261],[453,454,261],[453,261,262],[452,453,262],[452,262,263],[451,452,263],[451,263,264],[450,451,264],[449,450,264],[449,264,265],[449,265,266],[448,449,266],[448,266,267],[447,448,267],[447,267,268],[446,447,268],[445,446,268],[445,268,269],[445,269,270],[444,270,271],[444,445,270],[443,271,272],[443,444,271],[442,272,273],[442,443,272],[441,273,274],[441,442,273],[440,274,275],[440,441,274],[439,275,276],[439,440,275],[438,276,277],[438,439,276],[437,277,278],[437,438,277],[436,437,278],[435,278,279],[435,436,278],[467,468,216],[467,216,247],[499,500,183],[499,183,185],[498,185,186],[498,499,185],[497,186,187],[497,498,186],[496,187,188],[496,188,189],[496,497,187],[495,189,190],[495,496,189],[494,190,191],[494,495,190],[493,191,192],[493,494,191],[492,493,192],[492,192,193],[491,492,193],[491,193,194],[490,491,194],[490,194,195],[489,490,195],[489,195,196],[488,489,196],[488,196,197],[487,488,197],[487,197,198],[486,487,198],[486,198,199],[485,486,199],[485,199,200],[484,485,200],[484,200,201],[483,484,201],[483,201,202],[482,483,202],[482,202,203],[481,482,203],[480,481,203],[480,203,204],[480,204,205],[479,205,206],[479,480,205],[478,206,207],[478,479,206],[477,207,208],[477,478,207],[476,208,209],[476,477,208],[475,476,209],[474,209,210],[474,210,211],[474,475,209],[473,211,212],[473,474,211],[472,212,213],[472,473,212],[471,213,214],[471,472,213],[470,214,215],[470,471,214],[469,470,215],[468,215,216],[468,469,215],[500,501,184],[500,184,183],[49,50,502],[49,502,503],[503,502,504],[503,504,505],[505,504,506],[505,506,507],[505,49,503],[505,48,49],[508,505,507],[508,48,505],[504,50,42],[504,42,43],[502,50,504],[506,504,43],[46,509,510],[46,510,45],[509,511,512],[509,512,510],[511,513,514],[511,514,512],[511,509,46],[511,46,47],[515,513,511],[515,511,47],[512,38,39],[512,39,45],[510,512,45],[514,38,512],[508,47,48],[508,515,47],[516,24,30],[516,517,24],[518,25,517],[519,520,516],[25,24,517],[30,519,516],[35,33,34],[521,522,33],[521,33,35],[33,30,31],[519,30,33],[522,519,33],[516,523,517],[516,524,523],[37,521,35],[37,35,36],[525,524,516],[520,525,516],[521,519,522],[521,520,519],[450,525,451],[452,451,525],[453,452,525],[449,525,450],[448,525,449],[454,453,525],[447,525,448],[455,454,525],[446,525,447],[456,455,525],[457,456,525],[445,525,446],[444,525,445],[458,457,525],[443,525,444],[459,458,525],[442,525,443],[460,459,525],[441,525,442],[461,460,525],[440,525,441],[462,461,525],[439,525,440],[463,462,525],[438,525,439],[464,463,525],[437,525,438],[465,464,525],[436,525,437],[466,525,520],[466,465,525],[467,466,520],[435,525,436],[514,520,521],[468,467,520],[468,520,514],[469,468,514],[470,469,514],[38,521,37],[38,514,521],[471,470,514],[472,471,514],[473,472,514],[474,473,514],[513,475,474],[513,476,475],[513,477,476],[513,478,477],[513,479,478],[513,480,479],[513,481,480],[513,482,481],[513,483,482],[513,484,483],[513,474,514],[485,484,513],[486,485,513],[487,486,513],[488,487,513],[489,488,513],[490,489,513],[491,490,513],[492,513,515],[492,491,513],[493,492,515],[494,493,515],[495,494,515],[496,495,515],[497,496,515],[498,497,515],[499,498,515],[500,499,515],[591,525,435],[501,500,515],[526,574,573],[526,575,574],[526,576,575],[526,577,576],[526,578,577],[526,579,578],[526,580,579],[526,525,591],[526,581,580],[526,582,581],[526,583,582],[526,584,583],[526,585,584],[526,586,585],[526,587,586],[526,588,587],[526,589,588],[526,590,589],[526,591,590],[526,561,560],[526,562,561],[526,563,562],[526,564,563],[526,565,564],[526,566,565],[526,567,566],[526,568,567],[526,569,568],[526,570,569],[526,571,570],[526,572,571],[526,573,572],[507,538,537],[507,539,538],[507,540,539],[507,541,540],[507,542,541],[507,543,542],[507,544,543],[507,545,544],[507,546,545],[507,547,546],[507,548,547],[507,549,548],[507,550,549],[507,551,550],[507,552,551],[507,553,552],[507,554,553],[507,555,554],[508,507,537],[508,501,515],[508,527,501],[508,528,527],[508,529,528],[508,530,529],[508,531,530],[508,532,531],[508,533,532],[508,534,533],[508,535,534],[508,536,535],[508,537,536],[506,555,507],[506,556,555],[506,557,556],[506,558,557],[506,559,558],[518,526,560],[518,559,506],[518,560,559],[27,25,518],[27,506,43],[27,518,506],[44,27,43],[26,25,27],[29,28,27],[29,27,44],[517,526,518],[517,523,526],[557,558,373],[557,373,374],[556,374,375],[556,557,374],[555,375,376],[555,556,375],[554,376,377],[554,555,376],[553,377,378],[553,554,377],[552,378,379],[552,553,378],[551,379,380],[551,380,381],[551,552,379],[550,551,381],[550,381,382],[549,550,382],[549,382,383],[548,549,383],[548,383,384],[547,548,384],[547,384,385],[546,547,385],[546,385,386],[545,546,386],[545,386,387],[544,545,387],[544,387,388],[543,544,388],[543,388,389],[542,543,389],[542,389,390],[541,542,390],[541,390,391],[540,541,391],[540,391,392],[539,540,392],[539,392,393],[538,539,393],[538,393,394],[537,394,395],[537,538,394],[536,395,396],[536,537,395],[535,396,397],[535,536,396],[534,397,398],[534,535,397],[533,398,399],[533,534,398],[532,399,400],[532,533,399],[531,532,400],[530,400,401],[530,401,402],[530,531,400],[529,402,403],[529,530,402],[528,403,404],[528,529,403],[527,404,184],[527,528,404],[501,527,184],[558,559,342],[558,342,373],[590,591,310],[590,310,311],[589,311,312],[589,590,311],[588,312,313],[588,589,312],[587,313,314],[587,588,313],[586,314,315],[586,587,314],[585,315,316],[585,586,315],[584,316,317],[584,317,318],[584,585,316],[583,584,318],[583,318,319],[582,583,319],[582,319,320],[581,582,320],[581,320,321],[580,581,321],[580,321,322],[579,580,322],[579,322,323],[578,579,323],[578,323,324],[577,578,324],[577,324,325],[576,577,325],[576,325,326],[575,576,326],[575,326,327],[574,575,327],[574,327,328],[573,574,328],[573,328,329],[572,573,329],[572,329,330],[571,572,330],[571,330,331],[570,331,332],[570,571,331],[569,332,333],[569,570,332],[568,333,334],[568,569,333],[567,334,335],[567,568,334],[566,335,336],[566,567,335],[565,336,337],[565,566,336],[564,337,338],[564,565,337],[563,338,339],[563,564,338],[562,563,339],[561,339,340],[561,340,341],[561,562,339],[560,561,341],[559,341,342],[559,560,341],[310,435,279],[591,435,310],[593,592,18],[15,593,18],[18,592,594],[18,594,17],[17,594,595],[17,595,16],[16,595,593],[16,593,15],[11,597,596],[11,596,14],[14,596,598],[14,598,13],[13,598,599],[13,599,12],[12,599,597],[12,597,11],[8,41,7],[8,19,41],[595,526,593],[598,525,599],[592,593,526],[523,592,526],[594,592,523],[597,595,594],[597,599,595],[524,596,597],[524,597,594],[524,594,523],[524,525,596],[596,525,598],[525,526,595],[525,595,599]];

module original_base(extra_height = 0) {
  // Only the bottom-plane vertices stay at z=0. Moving every higher vertex
  // rigidly preserves the upper features and extends the constant floor walls.
  polyhedron(
    points = [for (p = BASE_POINTS) [p[0], p[1], p[2] == 0 ? 0 : p[2] + extra_height]],
    faces = BASE_FACES,
    convexity = 10
  );
}

extra_height = TALLER_ENCLOSURE ? BASE_EXTRA_HEIGHT : 0;

difference() {
  original_base(extra_height);
  // Through the entire selected floor, ending 0.1 mm above the PCB underside.
  if (FLUSH_HEADERS)
    for (side = [-1, 1])
      translate([HEADER_X - HEADER_LENGTH/2, side*HEADER_Y - HEADER_WIDTH/2, -0.1])
        cube([HEADER_LENGTH, HEADER_WIDTH, 1.9 + extra_height]);
}
Customizer parameters (derived from the source; name, type, default, range or options):
FLUSH_HEADERS: bool, default true
TALLER_ENCLOSURE: bool, default true
BASE_EXTRA_HEIGHT: number, default 0.84
HEADER_X: number, default -0.86
HEADER_Y: number, default 7.62
HEADER_LENGTH: number, default 21.07
HEADER_WIDTH: number, default 3.09
